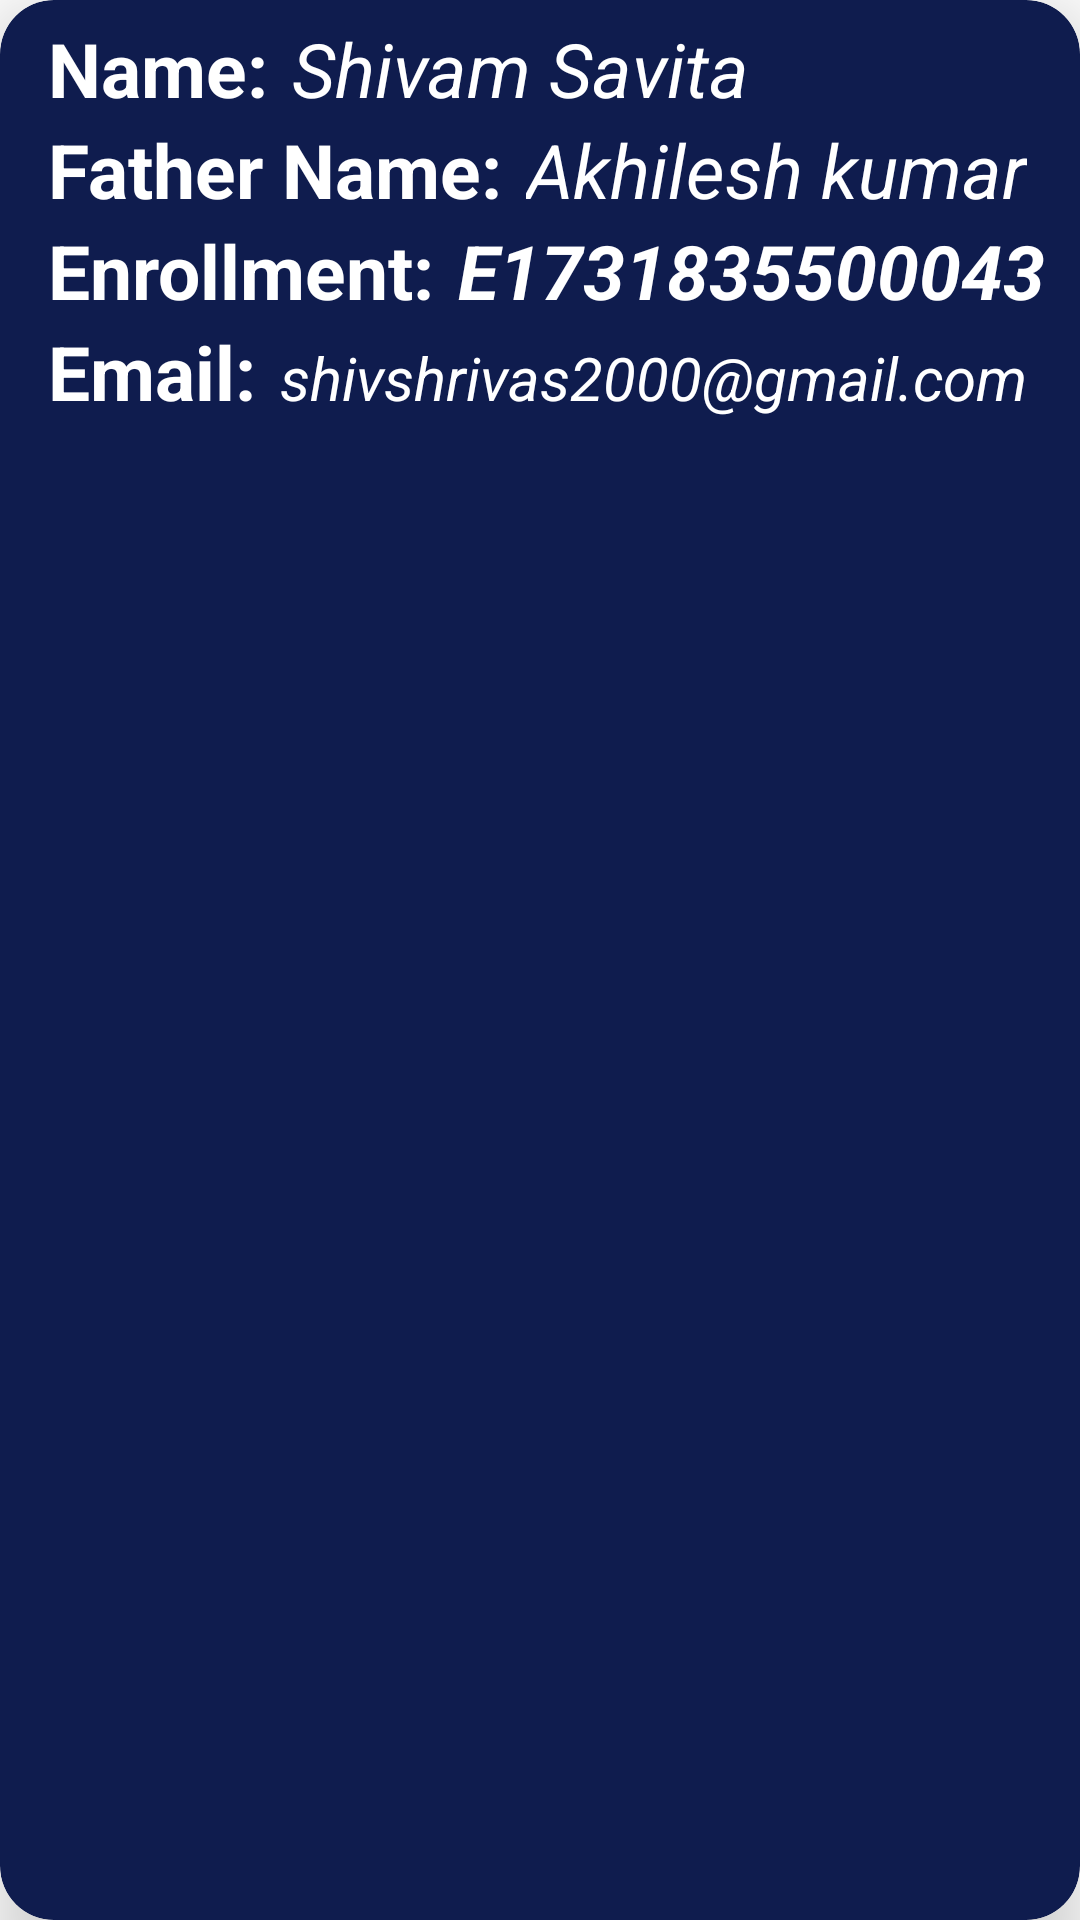

Reconstruct the res/layout file that produces this screen, plus the resources it refers to.
<!-- AndroidManifest.xml: application theme Theme.CollegeApp -->
<!-- res/layout/studentcard.xml -->
<?xml version="1.0" encoding="utf-8"?>
<com.google.android.material.card.MaterialCardView xmlns:android="http://schemas.android.com/apk/res/android"
    android:layout_width="match_parent"
    android:layout_height="wrap_content"
    xmlns:app="http://schemas.android.com/apk/res-auto"
    app:cardElevation="15dp"
    app:cardCornerRadius="18dp"
    android:layout_margin="15dp"
    android:backgroundTint="#0F1C4E"
    >
    <LinearLayout
        android:layout_width="match_parent"
        android:layout_height="wrap_content"
        android:layout_marginStart="16dp"
        android:layout_marginVertical="6dp"
        android:orientation="vertical">
        <LinearLayout
            android:layout_width="wrap_content"
            android:layout_height="wrap_content"
            android:layout_gravity="center_vertical"
            android:orientation="horizontal">
            <TextView
                android:layout_width="wrap_content"
                android:layout_height="wrap_content"
                android:text="Name:"
                android:textColor="@color/white"
                android:textSize="25dp"
                android:textStyle="bold"/>
            <TextView
                android:id="@+id/StudentName"
                android:layout_width="wrap_content"
                android:layout_height="wrap_content"
                android:text="Shivam Savita"
                android:layout_marginStart="8dp"
                android:textColor="@color/white"
                android:textSize="25dp"
                android:textStyle="italic"/>

        </LinearLayout>
        <LinearLayout
            android:layout_width="wrap_content"
            android:layout_height="wrap_content"
            android:layout_gravity="center_vertical"
            android:orientation="horizontal">
            <TextView
                android:layout_width="wrap_content"
                android:layout_height="wrap_content"
                android:text="Father Name:"
                android:textColor="@color/white"
                android:textSize="25dp"
                android:textStyle="bold"/>
            <TextView
                android:id="@+id/StudentFatherName"
                android:layout_width="wrap_content"
                android:layout_height="wrap_content"
                android:text="Akhilesh kumar"
                android:layout_marginStart="8dp"
                android:textColor="@color/white"
                android:textSize="25dp"
                android:textStyle="italic"/>

        </LinearLayout>
        <LinearLayout
            android:layout_width="wrap_content"
            android:layout_height="wrap_content"
            android:layout_gravity="center_vertical"
            android:orientation="horizontal">
            <TextView
                android:layout_width="wrap_content"
                android:layout_height="wrap_content"
                android:text="Enrollment:"
                android:textColor="@color/white"
                android:textSize="25dp"
                android:textStyle="bold"/>
            <TextView
                android:id="@+id/StudEnroll"
                android:layout_width="wrap_content"
                android:layout_height="wrap_content"
                android:text="E1731835500043"
                android:layout_marginStart="8dp"
                android:textColor="@color/white"
                android:textSize="25dp"
                android:textStyle="italic|bold"/>

        </LinearLayout>
        <LinearLayout
            android:layout_width="wrap_content"
            android:layout_height="wrap_content"
            android:layout_gravity="center_vertical"
            android:orientation="horizontal">
            <TextView
                android:layout_width="wrap_content"
                android:layout_height="wrap_content"
                android:text="Email:"
                android:textColor="@color/white"
                android:textSize="25dp"
                android:textStyle="bold"/>
            <TextView
                android:id="@+id/StudMail"
                android:layout_width="wrap_content"
                android:layout_height="wrap_content"
                android:text="shivshrivas2000@gmail.com"
                android:layout_marginStart="8dp"
                android:textColor="@color/white"
                android:textSize="20dp"
                android:textStyle="italic"/>

        </LinearLayout>
    </LinearLayout>


</com.google.android.material.card.MaterialCardView>
<!-- resources referenced by this layout -->
<resources>
  <style name="Theme.CollegeApp" parent="Theme.MaterialComponents.DayNight.DarkActionBar">
          
          <item name="colorPrimary">#1B0142</item>
          <item name="colorPrimaryVariant">#0B0025</item>
          <item name="colorOnPrimary">@color/white</item>
          
          <item name="colorSecondary">#202E8E</item>
          <item name="colorSecondaryVariant">#182650</item>
          <item name="colorOnSecondary">@color/black</item>
          
          <item name="android:statusBarColor" tools:targetApi="l">?attr/colorPrimaryVariant</item>
          
      </style>
  <!-- not gathered from this repository: default colours our renderer supplied (Android Studio template values) -->
  <color name="black">#FF000000</color>
  <color name="white">#FFFFFFFF</color>
</resources>
